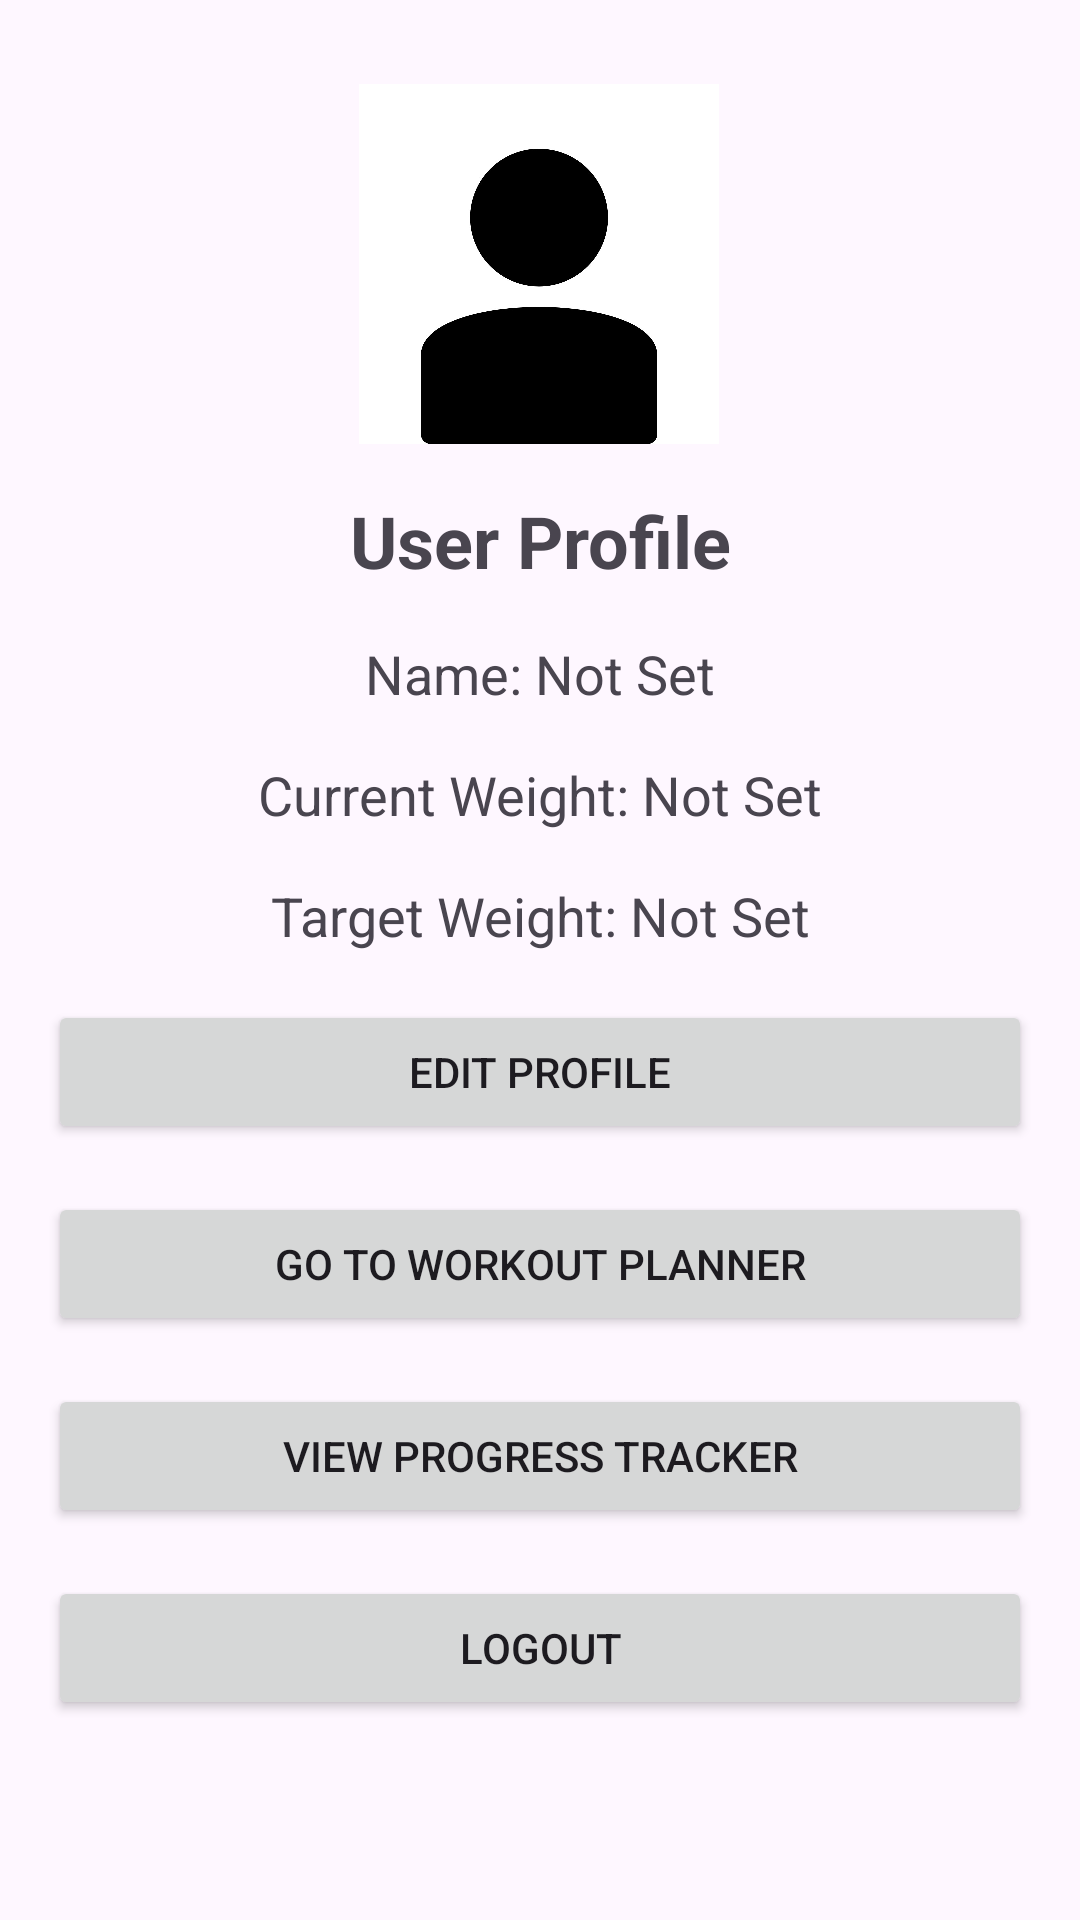

Reconstruct the res/layout file that produces this screen, plus the resources it refers to.
<!-- AndroidManifest.xml: application theme Theme.WorkoutPlannerApp -->
<!-- res/layout/activity_user_profile.xml -->
<?xml version="1.0" encoding="utf-8"?>
<androidx.constraintlayout.widget.ConstraintLayout xmlns:android="http://schemas.android.com/apk/res/android"
    xmlns:app="http://schemas.android.com/apk/res-auto"
    xmlns:tools="http://schemas.android.com/tools"
    android:layout_width="match_parent"
    android:layout_height="match_parent"
    tools:context=".UserProfileActivity">

    <ImageView
        android:id="@+id/profileImageView"
        android:layout_width="120dp"
        android:layout_height="120dp"
        android:layout_marginTop="28dp"
        android:background="@drawable/profile_image_circle_bg"
        android:scaleType="centerCrop"
        android:src="@drawable/ic_default_profile"
        app:layout_constraintEnd_toEndOf="parent"
        app:layout_constraintHorizontal_bias="0.498"
        app:layout_constraintStart_toStartOf="parent"
        app:layout_constraintTop_toTopOf="parent" />

    <TextView
        android:id="@+id/profileTitle"
        android:layout_width="wrap_content"
        android:layout_height="wrap_content"
        android:layout_marginTop="16dp"
        android:text="User Profile"
        android:textSize="24sp"
        android:textStyle="bold"
        app:layout_constraintEnd_toEndOf="parent"
        app:layout_constraintStart_toStartOf="parent"
        app:layout_constraintTop_toBottomOf="@+id/profileImageView" />

    <TextView
        android:id="@+id/nameTextView"
        android:layout_width="wrap_content"
        android:layout_height="wrap_content"
        android:text="Name: Not Set"
        android:textSize="18sp"
        app:layout_constraintTop_toBottomOf="@id/profileTitle"
        app:layout_constraintStart_toStartOf="parent"
        app:layout_constraintEnd_toEndOf="parent"
        android:layout_marginTop="16dp" />

    <TextView
        android:id="@+id/currentWeightTextView"
        android:layout_width="wrap_content"
        android:layout_height="wrap_content"
        android:text="Current Weight: Not Set"
        android:textSize="18sp"
        app:layout_constraintTop_toBottomOf="@id/nameTextView"
        app:layout_constraintStart_toStartOf="parent"
        app:layout_constraintEnd_toEndOf="parent"
        android:layout_marginTop="16dp" />

    <TextView
        android:id="@+id/targetWeightTextView"
        android:layout_width="wrap_content"
        android:layout_height="wrap_content"
        android:text="Target Weight: Not Set"
        android:textSize="18sp"
        app:layout_constraintTop_toBottomOf="@id/currentWeightTextView"
        app:layout_constraintStart_toStartOf="parent"
        app:layout_constraintEnd_toEndOf="parent"
        android:layout_marginTop="16dp" />

    <Button
        android:id="@+id/editProfileButton"
        android:layout_width="0dp"
        android:layout_height="wrap_content"
        android:layout_margin="16dp"
        android:text="Edit Profile"
        app:layout_constraintEnd_toEndOf="parent"
        app:layout_constraintStart_toStartOf="parent"
        app:layout_constraintTop_toBottomOf="@id/targetWeightTextView" />

    <Button
        android:id="@+id/goToWorkoutButton"
        android:layout_width="0dp"
        android:layout_height="wrap_content"
        android:layout_margin="16dp"
        android:text="Go to Workout Planner"
        app:layout_constraintEnd_toEndOf="parent"
        app:layout_constraintStart_toStartOf="parent"
        app:layout_constraintTop_toBottomOf="@id/editProfileButton" />

    <Button
        android:id="@+id/goToProgressButton"
        android:layout_width="0dp"
        android:layout_height="wrap_content"
        android:layout_margin="16dp"
        android:text="View Progress Tracker"
        app:layout_constraintEnd_toEndOf="parent"
        app:layout_constraintStart_toStartOf="parent"
        app:layout_constraintTop_toBottomOf="@id/goToWorkoutButton" />

    <Button
        android:id="@+id/logoutButton"
        android:layout_width="0dp"
        android:layout_height="wrap_content"
        android:layout_margin="16dp"
        android:layout_marginTop="92dp"
        android:text="Logout"
        app:layout_constraintEnd_toEndOf="parent"
        app:layout_constraintStart_toStartOf="parent"
        app:layout_constraintTop_toBottomOf="@id/goToProgressButton" />

</androidx.constraintlayout.widget.ConstraintLayout>
<!-- resources referenced by this layout -->
<resources>
  <!-- drawable ic_default_profile: png bitmap (drawable, 16860 bytes) -->
  <!-- drawable profile_image_circle_bg: png bitmap (drawable, 67951 bytes) -->
  <style name="Theme.WorkoutPlannerApp" parent="Base.Theme.WorkoutPlannerApp" />
  <style name="Base.Theme.WorkoutPlannerApp" parent="Theme.Material3.DayNight.NoActionBar">
          
          
      </style>
</resources>
